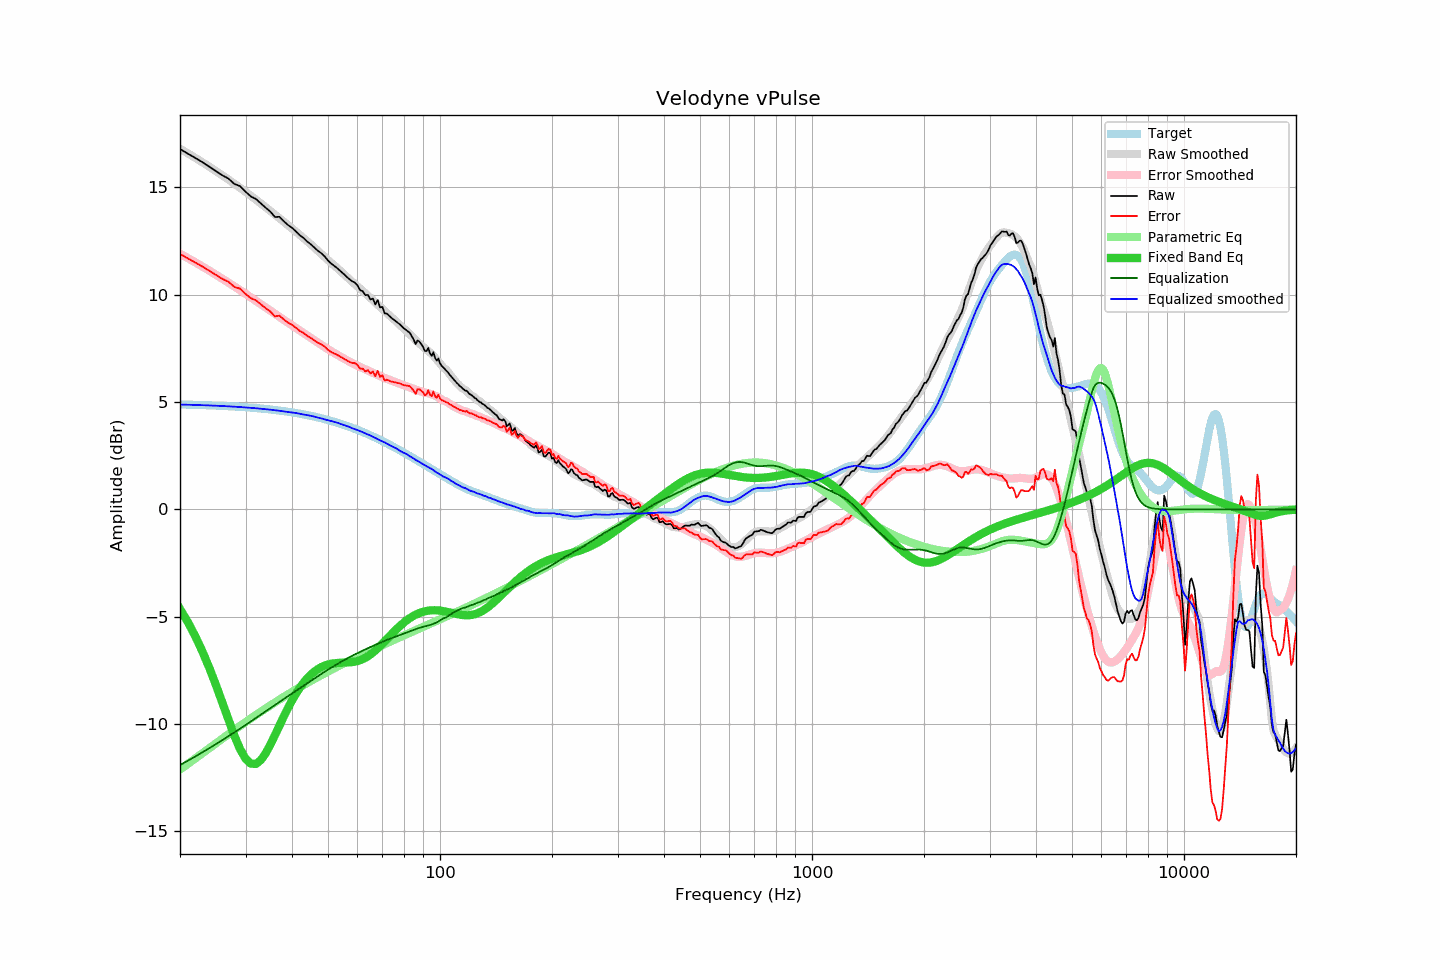

The data file committed next to this chart (first rows):
frequency, raw, error, smoothed, error_smoothed, equalization, parametric_eq, equalized_raw, equalized_smoothed, target
20, 16.79, 11.90, 16.80, 11.91, -11.91, -4.64, 4.88, 4.89, 4.89
21, 16.57, 11.69, 16.59, 11.71, -11.71, -5.25, 4.86, 4.88, 4.88
22, 16.37, 11.50, 16.38, 11.51, -11.51, -5.92, 4.86, 4.87, 4.87
23, 16.17, 11.31, 16.17, 11.31, -11.31, -6.64, 4.86, 4.86, 4.86
24, 15.96, 11.11, 15.96, 11.12, -11.12, -7.40, 4.84, 4.84, 4.85
25, 15.76, 10.92, 15.76, 10.93, -10.93, -8.20, 4.83, 4.83, 4.84
26, 15.56, 10.74, 15.56, 10.75, -10.75, -9.01, 4.82, 4.82, 4.82
27, 15.41, 10.60, 15.37, 10.57, -10.57, -9.81, 4.85, 4.80, 4.81
28, 15.16, 10.37, 15.18, 10.39, -10.39, -10.54, 4.77, 4.79, 4.79
29, 15.06, 10.28, 14.99, 10.22, -10.22, -11.17, 4.85, 4.77, 4.78
30, 14.80, 10.04, 14.80, 10.05, -10.05, -11.61, 4.76, 4.75, 4.76
31, 14.58, 9.84, 14.61, 9.88, -9.88, -11.85, 4.70, 4.73, 4.74
32, 14.46, 9.74, 14.43, 9.72, -9.72, -11.86, 4.74, 4.71, 4.72
33, 14.25, 9.55, 14.25, 9.56, -9.56, -11.68, 4.69, 4.69, 4.70
34, 14.05, 9.37, 14.08, 9.41, -9.41, -11.36, 4.64, 4.67, 4.68
35, 13.87, 9.22, 13.90, 9.26, -9.26, -10.96, 4.61, 4.65, 4.66
36, 13.62, 8.99, 13.73, 9.11, -9.11, -10.52, 4.51, 4.62, 4.63
37, 13.63, 9.03, 13.57, 8.97, -8.97, -10.08, 4.66, 4.59, 4.61
38, 13.43, 8.85, 13.40, 8.84, -8.84, -9.65, 4.60, 4.57, 4.58
39, 13.25, 8.70, 13.24, 8.70, -8.70, -9.26, 4.55, 4.54, 4.55
40, 13.12, 8.60, 13.09, 8.58, -8.58, -8.91, 4.55, 4.52, 4.52
41, 12.95, 8.46, 12.94, 8.45, -8.45, -8.59, 4.50, 4.49, 4.49
42, 12.77, 8.31, 12.79, 8.33, -8.33, -8.31, 4.44, 4.46, 4.46
43, 12.64, 8.22, 12.64, 8.21, -8.21, -8.07, 4.43, 4.43, 4.43
44, 12.47, 8.08, 12.49, 8.10, -8.10, -7.86, 4.38, 4.39, 4.39
45, 12.34, 7.99, 12.34, 7.98, -7.98, -7.69, 4.36, 4.36, 4.36
46, 12.19, 7.87, 12.19, 7.87, -7.87, -7.55, 4.32, 4.32, 4.32
47, 12.04, 7.76, 12.04, 7.76, -7.76, -7.43, 4.28, 4.27, 4.28
48, 11.93, 7.69, 11.90, 7.66, -7.66, -7.34, 4.27, 4.24, 4.24
49, 11.78, 7.58, 11.76, 7.56, -7.56, -7.28, 4.22, 4.20, 4.20
50, 11.59, 7.43, 11.62, 7.46, -7.46, -7.23, 4.13, 4.15, 4.16
51, 11.45, 7.33, 11.49, 7.37, -7.37, -7.19, 4.08, 4.12, 4.12
52, 11.34, 7.26, 11.36, 7.28, -7.28, -7.17, 4.06, 4.08, 4.08
53, 11.23, 7.20, 11.23, 7.20, -7.20, -7.15, 4.03, 4.04, 4.04
54, 11.10, 7.11, 11.10, 7.12, -7.12, -7.15, 3.98, 3.99, 3.99
55, 10.98, 7.04, 10.98, 7.04, -7.04, -7.14, 3.94, 3.94, 3.95
56, 10.85, 6.95, 10.85, 6.96, -6.96, -7.14, 3.89, 3.89, 3.90
57, 10.73, 6.88, 10.74, 6.89, -6.89, -7.13, 3.84, 3.85, 3.85
58, 10.63, 6.83, 10.61, 6.82, -6.82, -7.11, 3.81, 3.78, 3.80
59, 10.57, 6.82, 10.50, 6.76, -6.76, -7.09, 3.81, 3.74, 3.76
60, 10.43, 6.73, 10.39, 6.70, -6.70, -7.06, 3.74, 3.69, 3.71
61, 10.21, 6.56, 10.29, 6.64, -6.64, -7.02, 3.58, 3.65, 3.66
62, 10.16, 6.56, 10.18, 6.58, -6.58, -6.97, 3.58, 3.60, 3.61
63, 9.98, 6.43, 10.07, 6.52, -6.52, -6.91, 3.46, 3.55, 3.55
64, 9.99, 6.49, 9.96, 6.47, -6.47, -6.84, 3.52, 3.49, 3.50
65, 9.78, 6.33, 9.86, 6.41, -6.41, -6.76, 3.37, 3.44, 3.45
66, 9.82, 6.42, 9.75, 6.36, -6.36, -6.67, 3.46, 3.39, 3.40
67, 9.55, 6.21, 9.64, 6.31, -6.31, -6.57, 3.24, 3.33, 3.35
68, 9.75, 6.46, 9.54, 6.26, -6.26, -6.47, 3.49, 3.27, 3.29
69, 9.41, 6.17, 9.43, 6.22, -6.22, -6.37, 3.20, 3.22, 3.24
70, 9.43, 6.25, 9.34, 6.17, -6.17, -6.26, 3.26, 3.17, 3.18
71, 9.13, 6.00, 9.25, 6.12, -6.12, -6.15, 3.01, 3.12, 3.13
72, 9.12, 6.05, 9.15, 6.08, -6.08, -6.04, 3.04, 3.06, 3.08
73, 9.02, 6.00, 9.05, 6.04, -6.04, -5.93, 2.98, 3.01, 3.02
74, 8.92, 5.95, 8.95, 6.00, -6.00, -5.82, 2.92, 2.95, 2.97
75, 8.85, 5.94, 8.87, 5.96, -5.96, -5.72, 2.89, 2.91, 2.91
76, 8.77, 5.91, 8.78, 5.93, -5.93, -5.62, 2.84, 2.86, 2.86
77, 8.69, 5.89, 8.69, 5.89, -5.89, -5.52, 2.80, 2.80, 2.81
78, 8.62, 5.87, 8.58, 5.86, -5.86, -5.43, 2.77, 2.73, 2.75
79, 8.52, 5.82, 8.50, 5.82, -5.82, -5.35, 2.70, 2.68, 2.70
... 553 more rows
